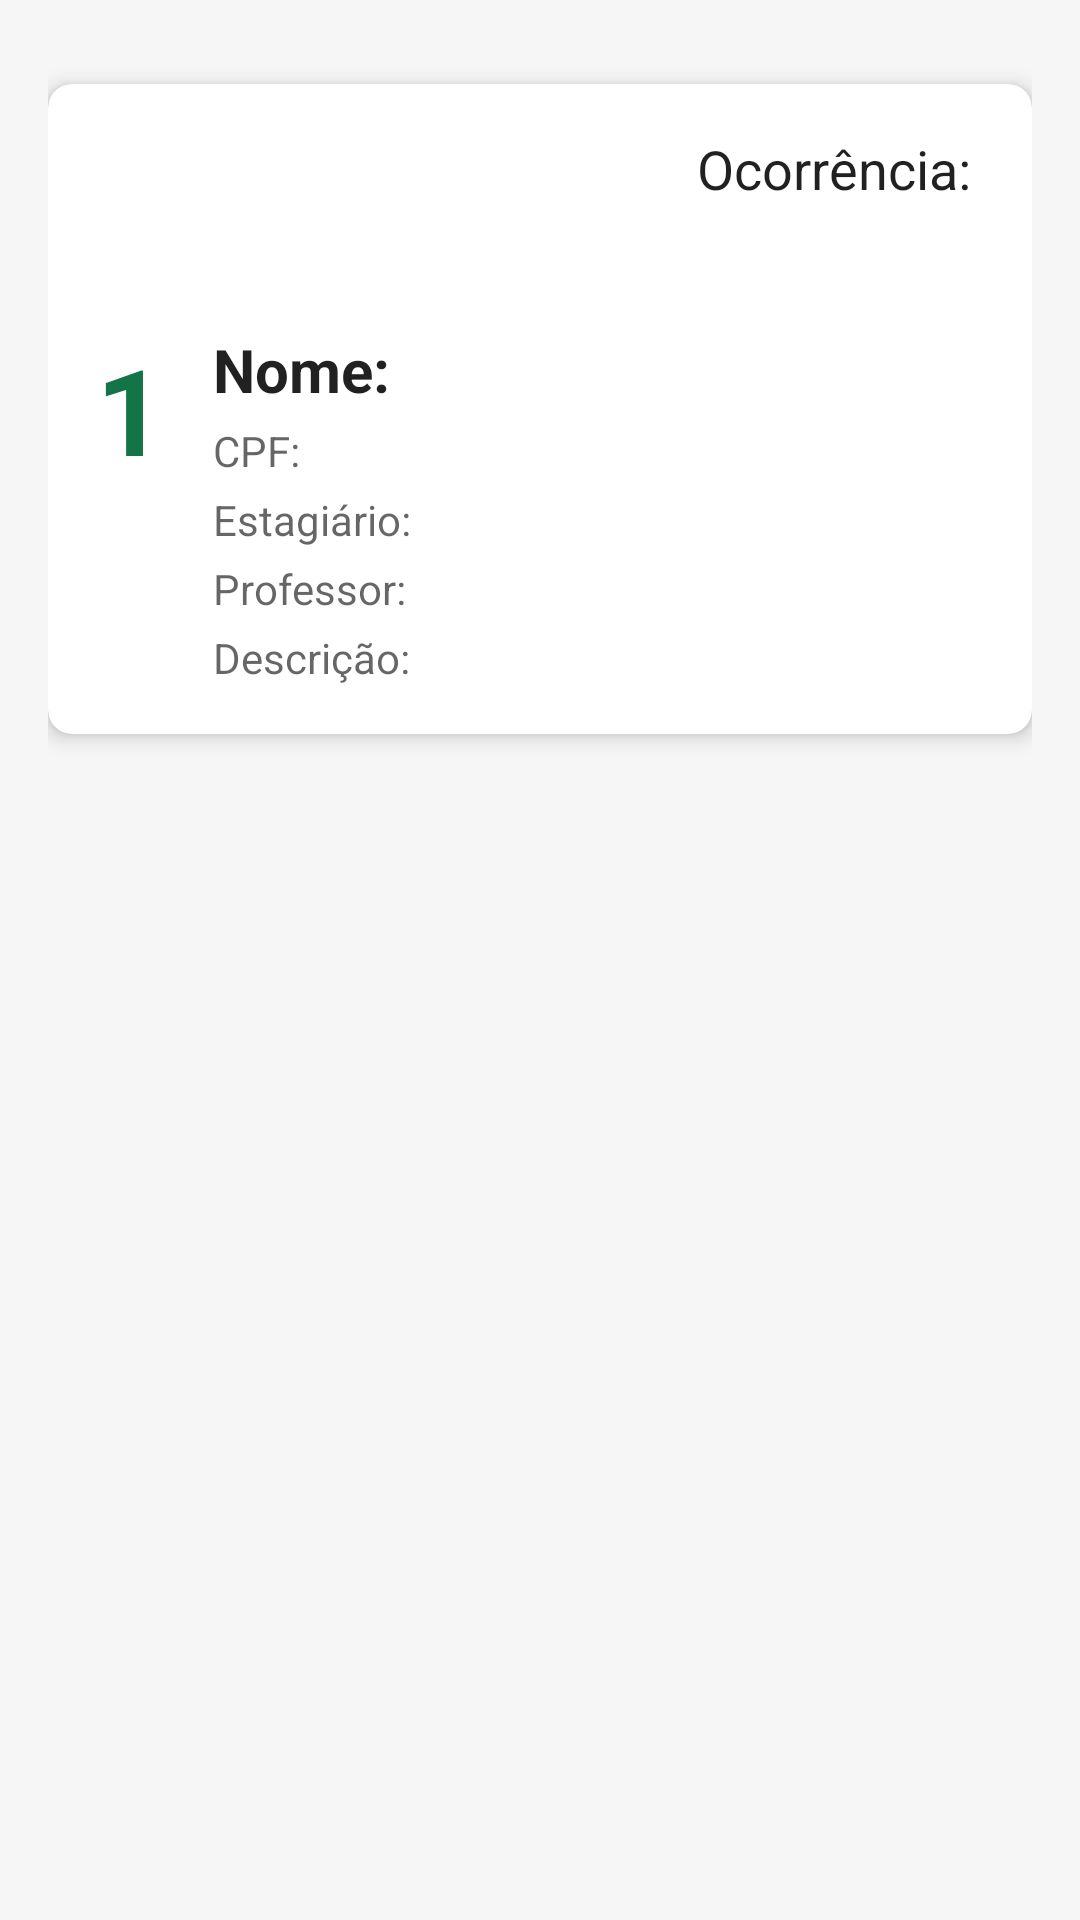

Reconstruct the res/layout file that produces this screen, plus the resources it refers to.
<!-- AndroidManifest.xml: application theme AppTheme -->
<!-- res/layout/my_row.xml -->
<?xml version="1.0" encoding="utf-8"?>
<LinearLayout xmlns:android="http://schemas.android.com/apk/res/android"
    xmlns:app="http://schemas.android.com/apk/res-auto"
    xmlns:tools="http://schemas.android.com/tools"
    android:orientation="vertical"
    android:layout_width="match_parent"
    android:layout_height="wrap_content"
    android:padding="16dp"
    android:id="@+id/mainLayout">

    <com.google.android.material.card.MaterialCardView
        android:layout_width="match_parent"
        android:layout_height="wrap_content"
        android:layout_marginTop="12dp"
        android:layout_marginBottom="12dp"
        app:cardCornerRadius="8dp"
        app:cardElevation="4dp">

        <androidx.constraintlayout.widget.ConstraintLayout
            android:layout_width="match_parent"
            android:layout_height="wrap_content"
            android:padding="16dp">

            <TextView
                android:id="@+id/record_id_txt"
                android:layout_width="wrap_content"
                android:layout_height="wrap_content"
                android:text="1"
                android:textSize="40sp"
                android:textStyle="bold"
                android:textColor="?attr/colorPrimary"
                app:layout_constraintBottom_toBottomOf="parent"
                app:layout_constraintStart_toStartOf="parent"
                app:layout_constraintTop_toTopOf="parent" />

            <TextView
                android:id="@+id/record_nome_txt"
                android:layout_width="0dp"
                android:layout_height="wrap_content"
                android:layout_marginStart="16dp"
                android:text="Nome: "
                android:textSize="20sp"
                android:textStyle="bold"
                android:textColor="?android:attr/textColorPrimary"
                app:layout_constraintStart_toEndOf="@+id/record_id_txt"
                app:layout_constraintTop_toTopOf="@+id/record_id_txt"
                app:layout_constraintEnd_toEndOf="parent" />

            <TextView
                android:id="@+id/record_cpf_txt"
                android:layout_width="wrap_content"
                android:layout_height="wrap_content"
                android:layout_marginTop="4dp"
                android:text="CPF: "
                android:textColor="?android:attr/textColorSecondary"
                app:layout_constraintStart_toStartOf="@+id/record_nome_txt"
                app:layout_constraintTop_toBottomOf="@+id/record_nome_txt" />

            <TextView
                android:id="@+id/record_tipo_ocorrencia_txt"
                android:layout_width="wrap_content"
                android:layout_height="wrap_content"
                android:text="Ocorrência: "
                android:textSize="18sp"
                android:textColor="?android:attr/textColorPrimary"
                app:layout_constraintEnd_toEndOf="parent"
                app:layout_constraintTop_toTopOf="parent" />

            <TextView
                android:id="@+id/record_estagiario_txt"
                android:layout_width="wrap_content"
                android:layout_height="wrap_content"
                android:layout_marginTop="4dp"
                android:text="Estagiário: "
                android:textColor="?android:attr/textColorSecondary"
                app:layout_constraintStart_toStartOf="@+id/record_cpf_txt"
                app:layout_constraintTop_toBottomOf="@+id/record_cpf_txt" />

            <TextView
                android:id="@+id/record_coordenador_txt"
                android:layout_width="wrap_content"
                android:layout_height="wrap_content"
                android:layout_marginTop="4dp"
                android:text="Professor: "
                android:textColor="?android:attr/textColorSecondary"
                app:layout_constraintStart_toStartOf="@+id/record_estagiario_txt"
                app:layout_constraintTop_toBottomOf="@+id/record_estagiario_txt" />

            <TextView
                android:id="@+id/record_tipo_desricao_txt"
                android:layout_width="wrap_content"
                android:layout_height="wrap_content"
                android:layout_marginTop="4dp"
                android:text="Descrição: "
                android:textColor="?android:attr/textColorSecondary"
                app:layout_constraintStart_toStartOf="@+id/record_coordenador_txt"
                app:layout_constraintTop_toBottomOf="@+id/record_coordenador_txt" />

        </androidx.constraintlayout.widget.ConstraintLayout>
    </com.google.android.material.card.MaterialCardView>
</LinearLayout>
<!-- resources referenced by this layout -->
<resources>
  <style name="AppTheme" parent="Theme.MaterialComponents.Light">
          
          <item name="colorPrimary">@color/colorPrimary</item>
          
          <item name="colorPrimaryDark">@color/colorPrimaryDark</item>
          
          <item name="colorAccent">@color/colorAccent</item>
          
          <item name="android:windowBackground">@color/colorBackground</item>
          
          <item name="colorSurface">@color/colorSurface</item>
          
          <item name="android:colorBackground">@color/colorBackground</item>
          
          <item name="colorOnPrimary">@color/colorOnPrimary</item>
          
      </style>
  <color name="colorPrimary">#137547</color>
  <color name="colorPrimaryDark">#0d4e30</color>
  <color name="colorAccent">#8bc34a</color>
  <color name="colorBackground">#f6f6f6</color>
  <color name="colorSurface">#ffffff</color>
  <color name="colorOnPrimary">#ffffff</color>
</resources>
